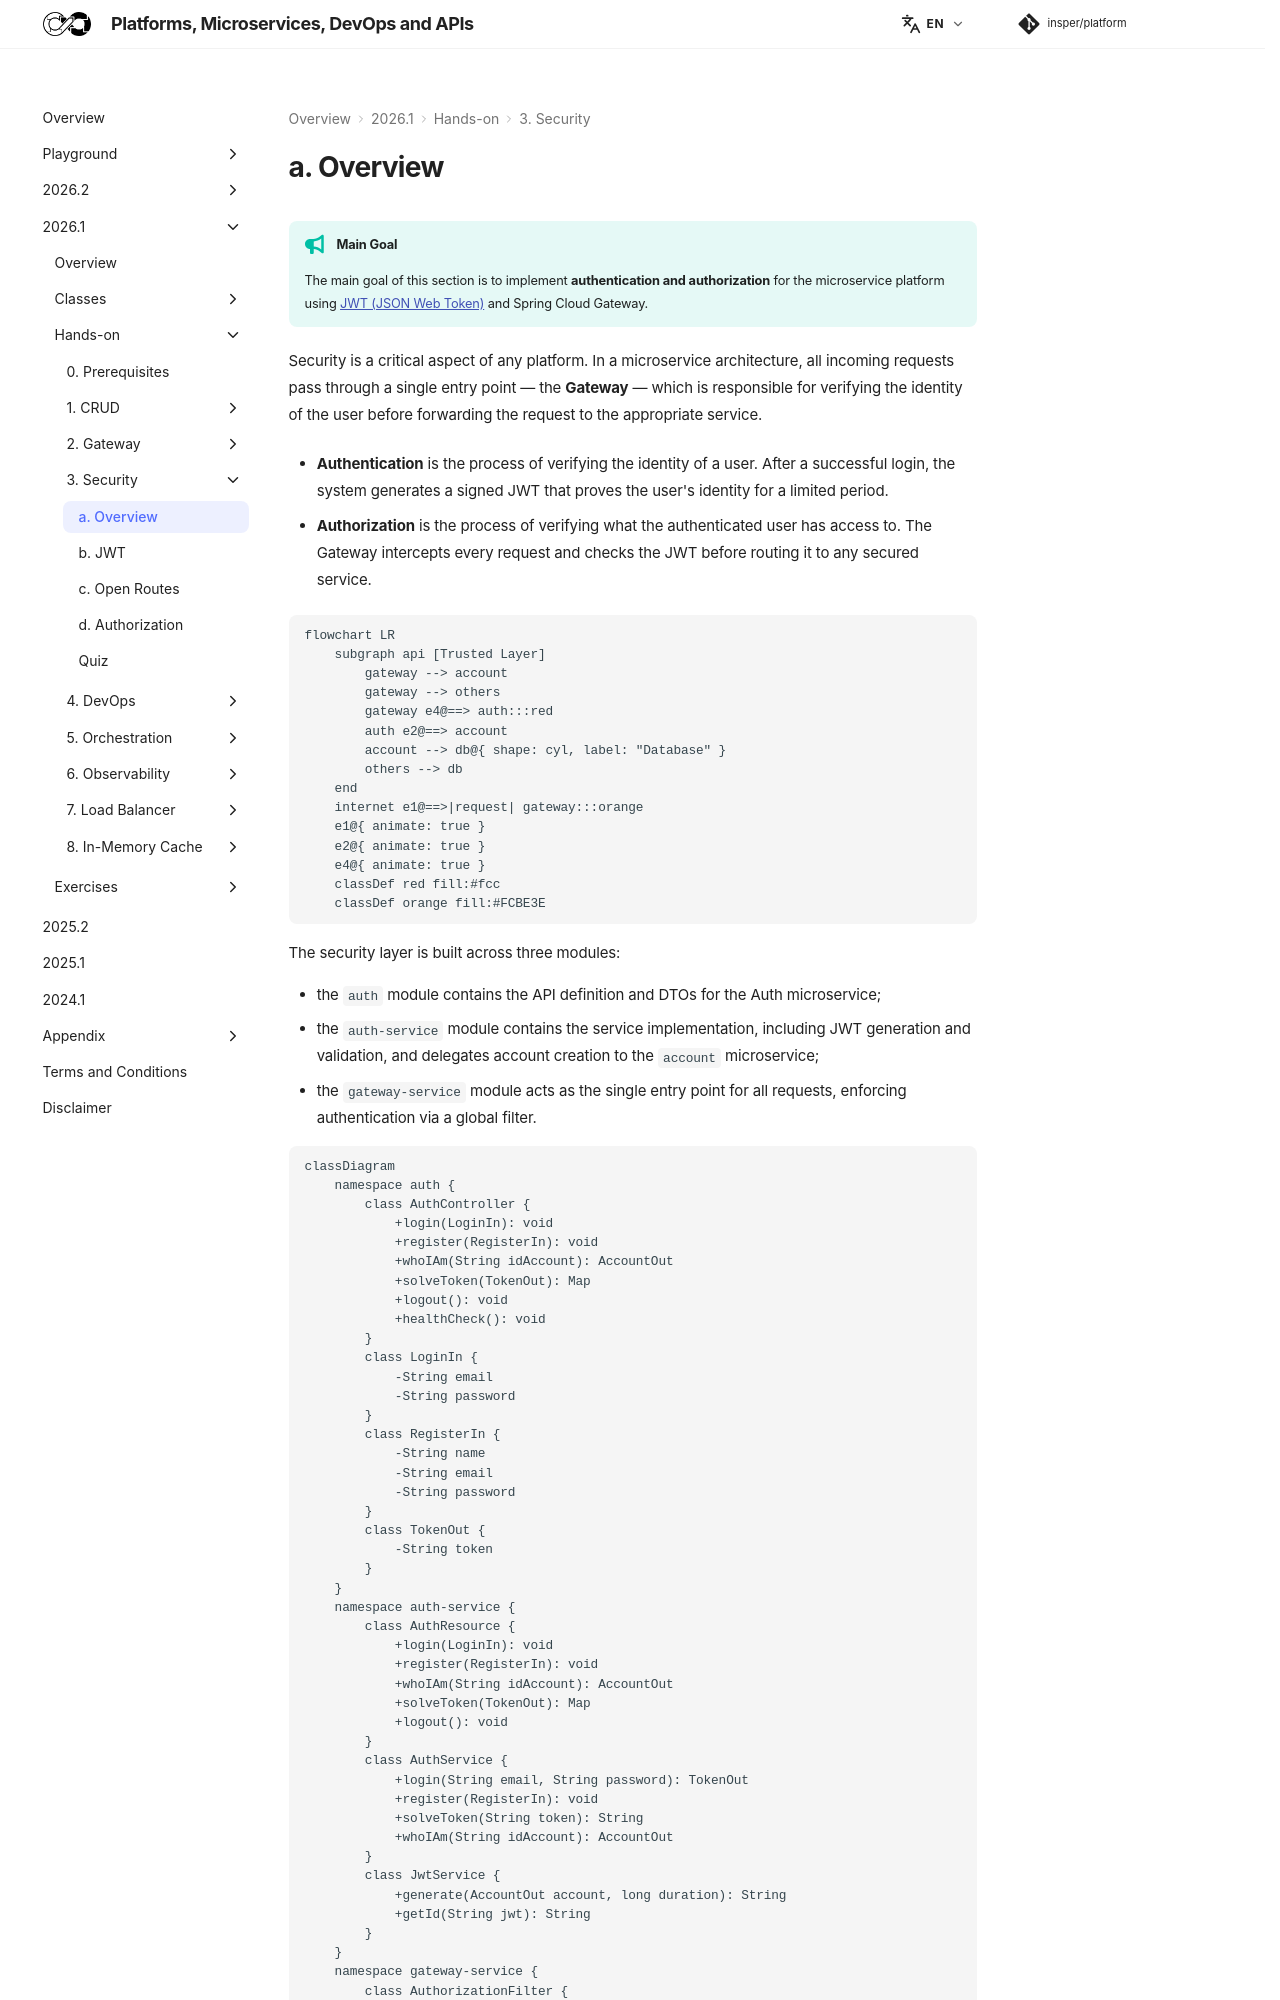

repository: Insper/platform · page: 2026.1/hands-on/3/index.html · generator: mkdocs

!!! tip "Main Goal"

    The main goal of this section is to implement **authentication and authorization** for the microservice platform using [JWT (JSON Web Token)](https://datatracker.ietf.org/doc/html/rfc7519){target="_blank"} and Spring Cloud Gateway.

Security is a critical aspect of any platform. In a microservice architecture, all incoming requests pass through a single entry point — the **Gateway** — which is responsible for verifying the identity of the user before forwarding the request to the appropriate service.

- **Authentication** is the process of verifying the identity of a user. After a successful login, the system generates a signed JWT that proves the user's identity for a limited period.

- **Authorization** is the process of verifying what the authenticated user has access to. The Gateway intercepts every request and checks the JWT before routing it to any secured service.

``` mermaid
flowchart LR
    subgraph api [Trusted Layer]
        gateway --> account
        gateway --> others
        gateway e4@==> auth:::red
        auth e2@==> account
        account --> db@{ shape: cyl, label: "Database" }
        others --> db
    end
    internet e1@==>|request| gateway:::orange
    e1@{ animate: true }
    e2@{ animate: true }
    e4@{ animate: true }
    classDef red fill:#fcc
    classDef orange fill:#FCBE3E
```

The security layer is built across three modules:

- the `auth` module contains the API definition and DTOs for the Auth microservice;
- the `auth-service` module contains the service implementation, including JWT generation and validation, and delegates account creation to the `account` microservice;
- the `gateway-service` module acts as the single entry point for all requests, enforcing authentication via a global filter.
